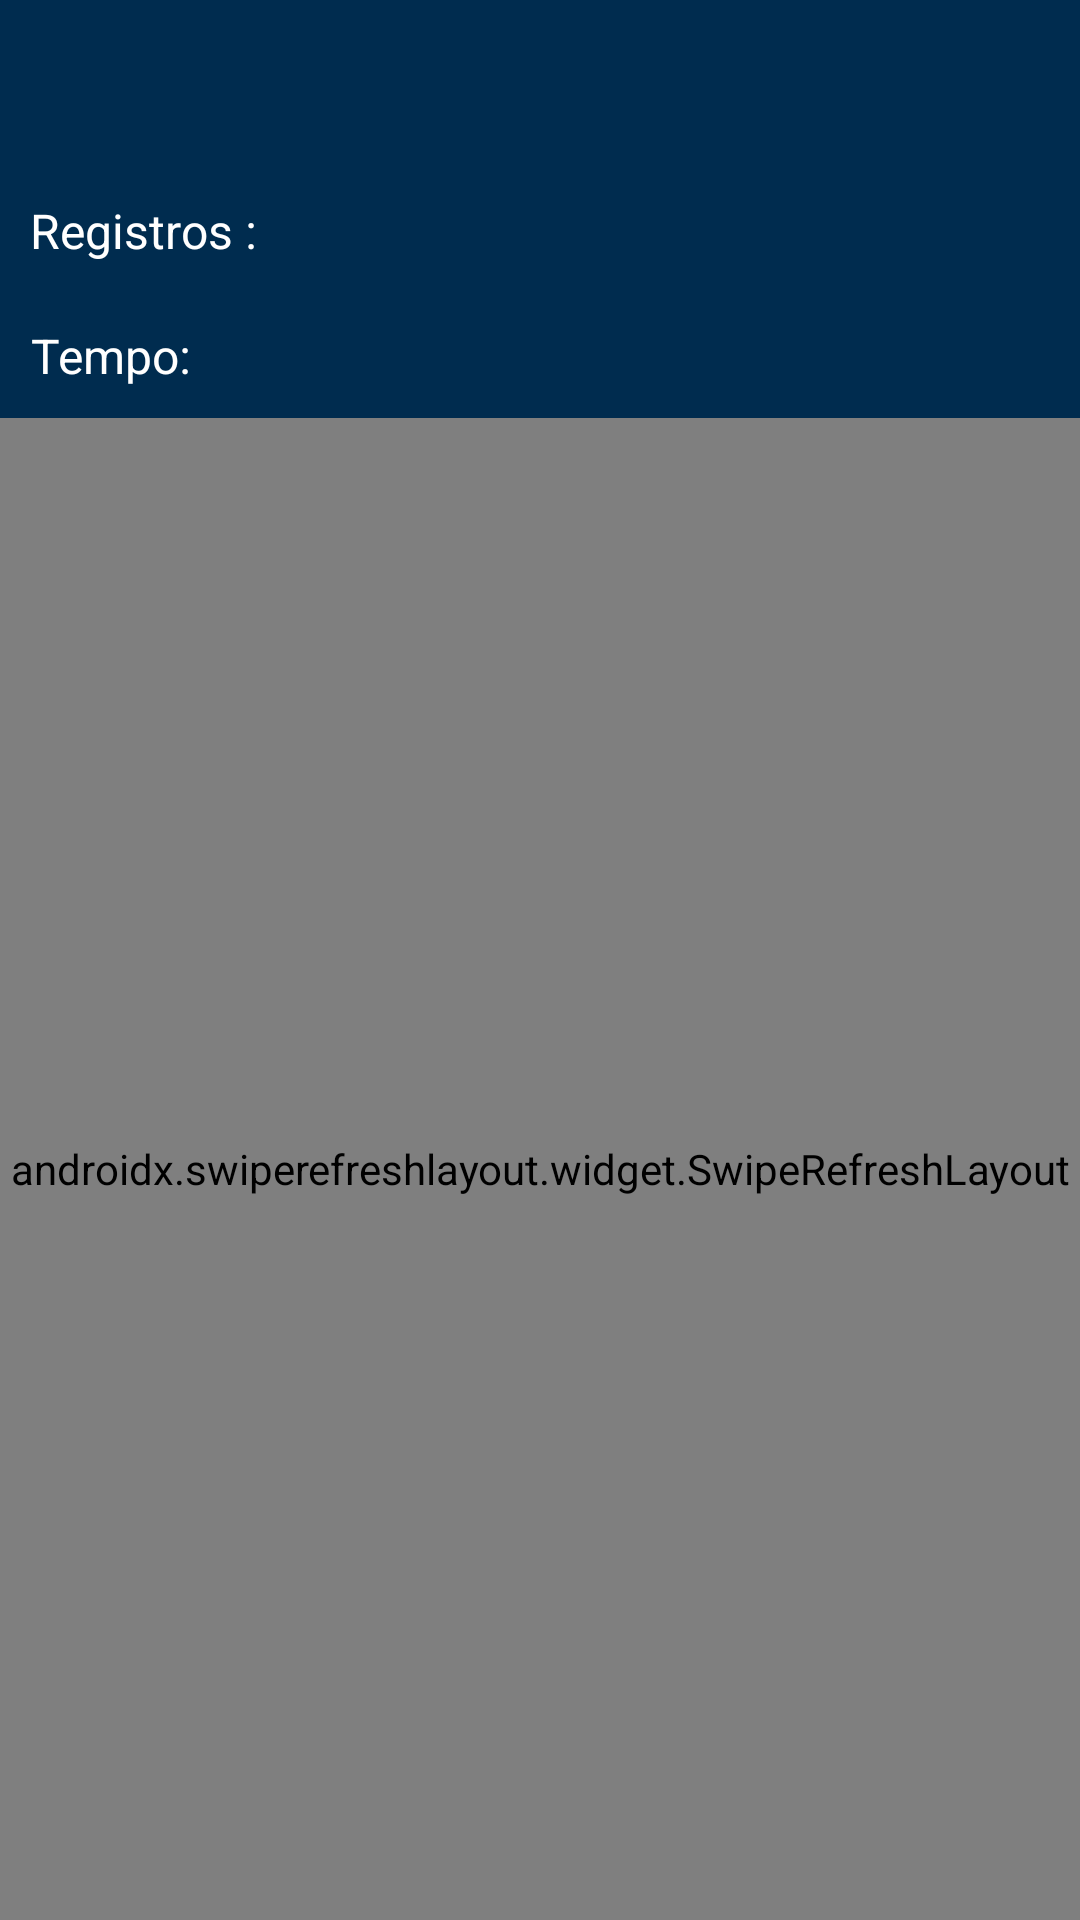

Android layout source for this screen:
<!-- AndroidManifest.xml: application theme AppTheme -->
<!-- res/layout/activity_main.xml -->
<?xml version="1.0" encoding="utf-8"?>
<androidx.appcompat.widget.LinearLayoutCompat xmlns:android="http://schemas.android.com/apk/res/android"
                                              xmlns:app="http://schemas.android.com/apk/res-auto"
                                              android:layout_width="match_parent"
                                              android:layout_height="match_parent"
                                              android:orientation="vertical" >

    <include layout="@layout/include_toolbar" />
    <androidx.appcompat.widget.LinearLayoutCompat android:layout_width="match_parent"
                                                  android:layout_height="wrap_content"
                                                  android:background="?attr/colorPrimary"
                                                  android:orientation="horizontal">
        <TextView
                android:id="@+id/textTitle"
                android:layout_width="wrap_content"
                android:layout_height="wrap_content"
                android:layout_marginTop="8dp"
                android:text="@string/registros"
                android:textSize="16sp"
                app:layout_constraintEnd_toEndOf="parent"
                app:layout_constraintHorizontal_bias="0.5"
                app:layout_constraintStart_toStartOf="parent"
                app:layout_constraintTop_toTopOf="parent"
                android:textColor="#FFFFFF"
                android:textAlignment="center"
                android:layout_margin="10dp"/>

        <TextView
                android:id="@+id/tRegistros"
                android:layout_width="wrap_content"
                android:layout_height="wrap_content"
                android:layout_marginTop="8dp"
                android:text=""
                android:textSize="16sp"
                app:layout_constraintEnd_toEndOf="parent"
                app:layout_constraintHorizontal_bias="0.5"
                app:layout_constraintStart_toStartOf="parent"
                app:layout_constraintTop_toTopOf="parent"
                android:textAlignment="center"
                android:textColor="#FFFFFF"
                app:layout_constraintStart_toEndOf="@+id/textTitle"
                app:layout_constraintTop_toBottomOf="@+id/textTitle"/>


    </androidx.appcompat.widget.LinearLayoutCompat>
    <androidx.appcompat.widget.LinearLayoutCompat android:layout_width="match_parent"
                                                  android:layout_height="wrap_content"
                                                  android:background="?attr/colorPrimary"
                                                  android:orientation="horizontal">
        <TextView
                android:id="@+id/textTitleTimer"
                android:layout_width="wrap_content"
                android:layout_height="wrap_content"
                android:layout_marginTop="8dp"
                android:text="@string/tempo"
                android:textSize="16sp"
                app:layout_constraintEnd_toEndOf="parent"
                app:layout_constraintHorizontal_bias="0.5"
                app:layout_constraintStart_toStartOf="parent"
                app:layout_constraintTop_toTopOf="parent"
                android:textColor="#FFFFFF"
                android:textAlignment="center"
                android:layout_margin="10dp"/>

        <TextView
                android:id="@+id/tTimer"
                android:layout_width="wrap_content"
                android:layout_height="wrap_content"
                android:layout_marginTop="8dp"
                android:text=""
                android:textSize="16sp"
                app:layout_constraintEnd_toEndOf="parent"
                app:layout_constraintHorizontal_bias="0.5"
                app:layout_constraintStart_toStartOf="parent"
                app:layout_constraintTop_toTopOf="parent"
                android:textAlignment="center"
                android:textColor="#FFFFFF"
                app:layout_constraintStart_toEndOf="@+id/textTitle"
                app:layout_constraintTop_toBottomOf="@+id/textTitle"/>


    </androidx.appcompat.widget.LinearLayoutCompat>
    
<androidx.swiperefreshlayout.widget.SwipeRefreshLayout
                                                       android:id="@+id/swipeToRefresh"
                                                       android:layout_width="match_parent"
                                                       android:layout_height="match_parent">
    <FrameLayout
            android:layout_width="match_parent"
            android:layout_height="match_parent">

        
        <androidx.recyclerview.widget.RecyclerView
                android:id="@+id/recyclerView"
                android:layout_width="match_parent"
                android:layout_height="match_parent"
                android:cacheColorHint="@android:color/transparent"
                android:clipToPadding="false"
                android:divider="@null"
                android:dividerHeight="0dp"
                android:listSelector="@android:color/transparent"
                android:scrollbarStyle="outsideOverlay"
                android:scrollbars="vertical" />

        <include layout="@layout/include_progress" />

    </FrameLayout>

</androidx.swiperefreshlayout.widget.SwipeRefreshLayout>
</androidx.appcompat.widget.LinearLayoutCompat>
<!-- res/layout/include_toolbar.xml (included above) -->
<androidx.appcompat.widget.Toolbar xmlns:android="http://schemas.android.com/apk/res/android"
                                   xmlns:app="http://schemas.android.com/apk/res-auto"
                                   android:id="@+id/toolbar"
                                   android:layout_width="match_parent"
                                   android:layout_height="?attr/actionBarSize"
                                   android:background="?attr/colorPrimary"
                                   android:minHeight="?attr/actionBarSize"
                                   android:theme="@style/AppTheme.AppBarOverlay"
                                   app:popupTheme="@style/AppTheme.PopupOverlay" />
<!-- res/layout/include_progress.xml (included above) -->
<ProgressBar xmlns:android="http://schemas.android.com/apk/res/android"
             android:id="@+id/progress"
             android:layout_width="wrap_content"
             android:layout_height="wrap_content"
             android:layout_gravity="center"
             android:visibility="invisible"
/>
<!-- resources referenced by this layout -->
<resources>
  <string name="registros">Registros :</string>
  <string name="tempo">Tempo:</string>
  <style name="AppTheme.AppBarOverlay" parent="ThemeOverlay.AppCompat.Dark.ActionBar" />
  <style name="AppTheme.PopupOverlay" parent="ThemeOverlay.AppCompat.Light" />
  <style name="AppTheme" parent="BaseAppTheme" />
  <style name="BaseAppTheme" parent="Theme.AppCompat.Light.NoActionBar">
          
          <item name="colorPrimary">@color/primary</item>
          
          <item name="colorPrimaryDark">@color/primaryLight</item>
          
          <item name="colorAccent">@color/accent</item>
          
          <item name="colorControlHighlight">@color/highlight</item>
      </style>
  <color name="primary">#002C4F</color>
  <color name="primaryLight">#005499</color>
  <color name="accent">#EE9658</color>
  <color name="highlight">#008CFF</color>
</resources>
